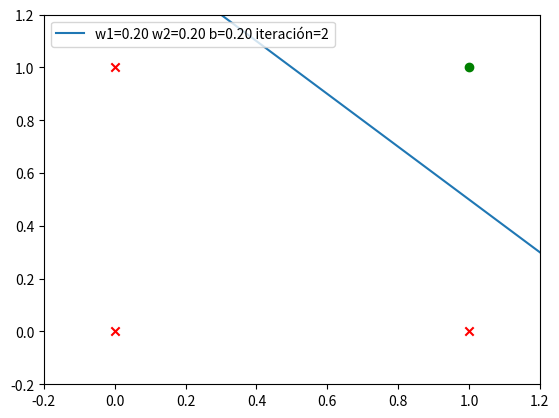

This chart was generated by the following Python code:
"""
El perceptron de Rosenblatt
Autor: Jorge Anais
Fecha: 18 de marzo de 2023

Ejercicios:
1. Estudia que sucede al disminuir o aumentar la tasa de aprendizaje.
2. Modifica el código para que variar los valores iniciales de los pesos y sesgo [w1, w2, b]
3. Modifica el código para que el perceptrón de Rosenblatt aprenda la función OR.
4. Modifica el código para que el perceptrón de Rosenblatt aprenda la función XOR ¿Es posible?
5. Agrega más ejemplos al conjunto de entrenamiento.
"""


import numpy as np
import matplotlib.pyplot as plt

# PARAMETROS
MAX_EPOCAS = 1_000  # Número máximo de épocas
UMBRAL = 0.5  # Umbral de activación
TASA_APRENDIZAJE = 0.1  # Hiperpárametro
PESOS = [0.0, 0.0, 0.0]  # valores iniciales de [w1, w2, b]
CONJUNTO_ENTRENAMIENTO = [
    # ((x1, x2, 1.), salida_deseada)
    ((0.0, 0.0, 1.0), 0.0),
    ((0.0, 1.0, 1.0), 0.0),
    ((1.0, 0.0, 1.0), 0.0),
    ((1.0, 1.0, 1.0), 1.0),
]


def producto(entradas, pesos):
    """
    Realiza la operación de producto punto:
      w1*x1 + w2*x2 + b*1.0
    """
    return sum(entrada * peso for entrada, peso in zip(entradas, pesos))


def grafica(conjunto_de_entrenamiento, pesos, epoca):
    """
    Grafica el conjunto de entrenamiento y la linea de separacion
    """

    # Creamos la linea de separacion
    x1 = np.linspace(-0.2, 1.2, 100)
    x2 = UMBRAL / pesos[1] - pesos[0] / pesos[1] * x1 - pesos[2] / pesos[1]

    # Graficamos la linea de separacion
    plt.plot(
        x1,
        x2,
        label=f"w1={pesos[0]:.2f} w2={pesos[1]:.2f} b={pesos[2]:.2f} iteración={epoca}",
    )

    # Graficamos los casos
    for muestra in conjunto_de_entrenamiento:
        plt.scatter(
            muestra[0][0],
            muestra[0][1],
            c="g" if muestra[1] == 1 else "r",
            marker="o" if muestra[1] == 1 else "x",
        )

    # Ajustamos el rango a mostrar
    plt.xlim(-0.2, 1.2)
    plt.ylim(-0.2, 1.2)
    plt.legend(loc="upper left")
    plt.show()


def main():
    for epoca in range(MAX_EPOCAS):
        print("-" * 26 + f"Época {epoca}" + "-" * 26)
        contador_de_errores = 0

        for vector_de_entrada, salida_deseada in CONJUNTO_ENTRENAMIENTO:
            resultado = producto(vector_de_entrada, PESOS) >= UMBRAL
            error = salida_deseada - resultado
            if error != 0:
                contador_de_errores += 1
                for indice, valor in enumerate(vector_de_entrada):
                    PESOS[indice] += TASA_APRENDIZAJE * error * valor

        print(PESOS)

        if contador_de_errores == 0:
            break

    grafica(CONJUNTO_ENTRENAMIENTO, PESOS, epoca)


if __name__ == "__main__":
    main()

